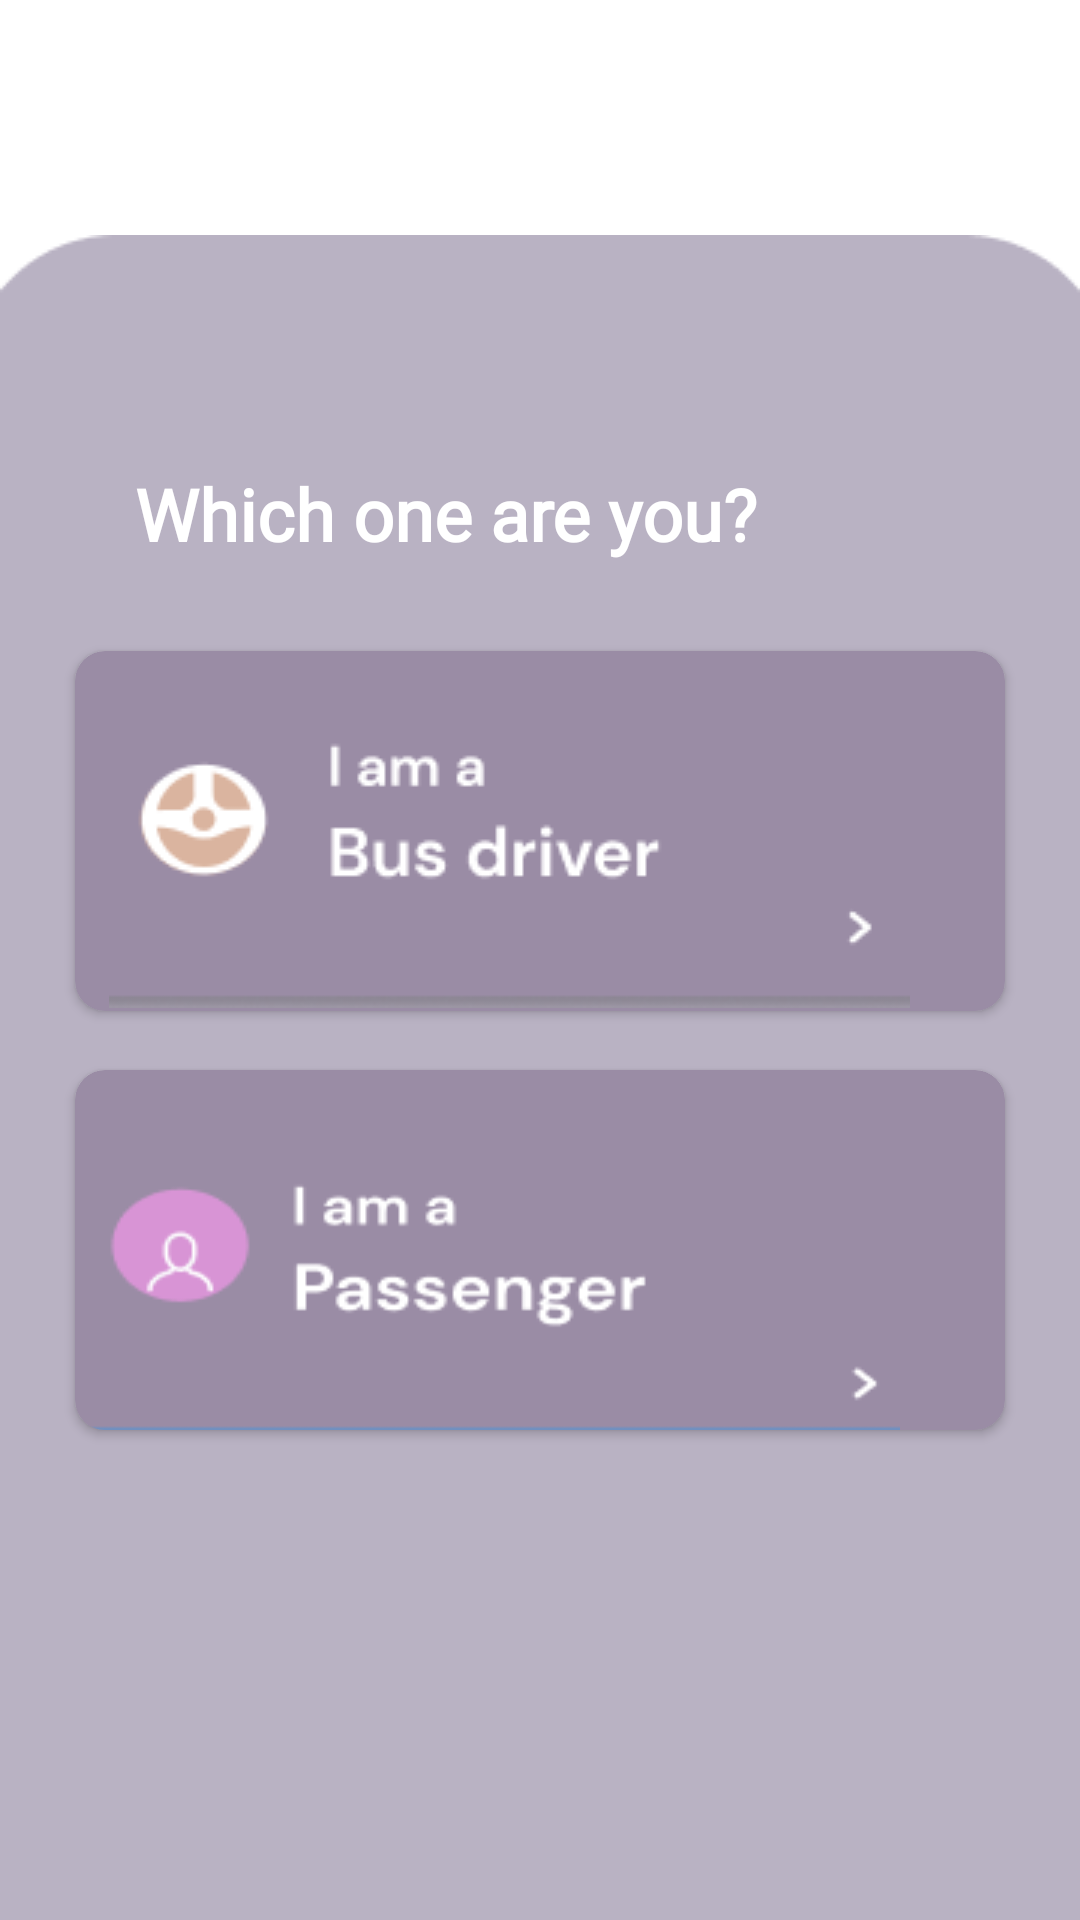

Layout XML and referenced resources for this Android screen:
<!-- AndroidManifest.xml: application theme Theme.BusYanCapstone -->
<!-- res/layout/activity_main.xml -->
<?xml version="1.0" encoding="utf-8"?>
<RelativeLayout xmlns:android="http://schemas.android.com/apk/res/android"
    xmlns:app="http://schemas.android.com/apk/res-auto"
    xmlns:tools="http://schemas.android.com/tools"
    android:layout_width="match_parent"
    android:layout_height="match_parent"
    android:background="@color/white"
    tools:context=".MainActivity">

  <ImageView
      android:id="@+id/cardbg"
      android:layout_width="1000dp"
      android:layout_height="1000dp"
      android:src="@drawable/cardviewbg"
      android:layout_marginBottom="-210dp"
      app:layout_constraintBottom_toBottomOf="parent"
      app:layout_constraintEnd_toEndOf="parent"
      app:layout_constraintStart_toStartOf="parent" />


  <TextView
      android:id="@+id/Sentence"
      android:layout_width="wrap_content"
      android:layout_height="wrap_content"
      android:layout_marginLeft="45dp"
      android:layout_marginTop="155dp"
      android:fontFamily="@font/dm_sans_bold"
      android:text="Which one are you?"
      android:textColor="@color/white"
      android:textSize="24dp"
      android:textStyle="bold" />

  <androidx.cardview.widget.CardView
      android:layout_width="310dp"
      android:layout_height="120dp"
      android:id="@+id/BusDriver_card"
      android:clickable="true"
      app:cardCornerRadius="10dp"
      android:layout_alignBottom="@id/Sentence"
      android:backgroundTint="@color/figma5"
      android:layout_centerHorizontal="true"
      android:layout_marginBottom="-150dp">

    <LinearLayout
        android:layout_width="match_parent"
        android:layout_height="match_parent"
        android:orientation="vertical"
        android:gravity="center">

      <ImageView
          android:layout_width="wrap_content"
          android:layout_height="wrap_content"
          android:background="@drawable/newbuscard"
          android:padding="10dp"
          android:layout_marginRight="10dp"/>



    </LinearLayout>
  </androidx.cardview.widget.CardView>

  <androidx.cardview.widget.CardView
      android:layout_width="310dp"
      android:layout_height="120dp"
      android:id="@+id/Passenger_card"
      android:clickable="true"
      android:layout_alignBottom="@id/BusDriver_card"
      android:backgroundTint="@color/figma5"
      app:cardCornerRadius="10dp"
      android:layout_centerHorizontal="true"
      android:layout_marginBottom="-140dp">

    <LinearLayout
        android:layout_width="wrap_content"
        android:layout_height="wrap_content"
        android:orientation="vertical"
        android:gravity="center">

      <ImageView
          android:layout_width="wrap_content"
          android:layout_height="wrap_content"
          android:background="@drawable/newcardpassenger"
          android:layout_marginTop="10dp"
          android:layout_marginLeft="2dp"
          />



    </LinearLayout>
  </androidx.cardview.widget.CardView>


</RelativeLayout>
<!-- resources referenced by this layout -->
<resources>
  <color name="figma5">#9a8ca5</color>
  <color name="white">#FFFFFFFF</color>
  <!-- drawable cardviewbg: png bitmap (drawable, 3022 bytes) -->
  <!-- drawable newbuscard: png bitmap (drawable, 4307 bytes) -->
  <!-- drawable newcardpassenger: png bitmap (drawable, 3690 bytes) -->
  <style name="Theme.BusYanCapstone" parent="Base.Theme.BusYanCapstone" />
  <style name="Base.Theme.BusYanCapstone" parent="Theme.Material3.Light.NoActionBar">
          
          
      </style>
</resources>
